Run: headless pygame with SDL's dummy video driver; simulated clock (each Clock.tick advances the game by its frame time, no real sleeping); random seed 0; keys injected as events and as key.get_pressed() state; no mouse input.
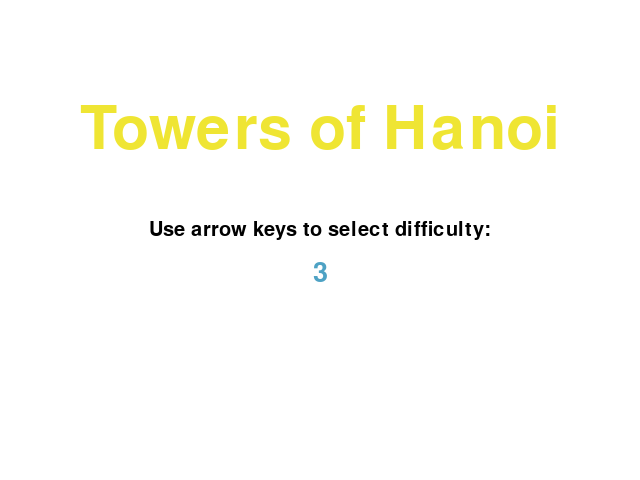
Frame 1 of 4 · flips 1–60 · no input
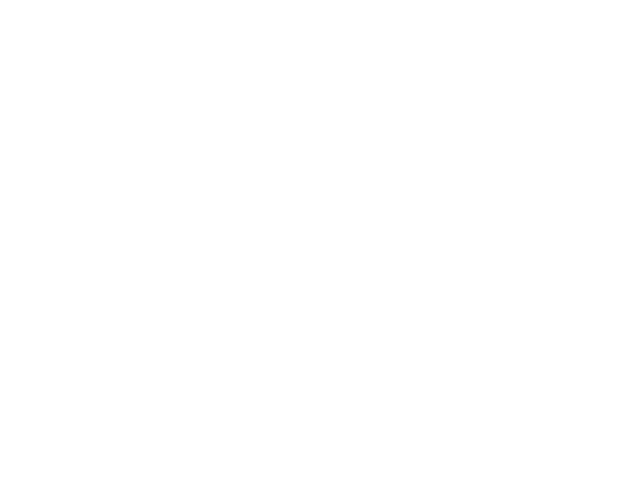
Frame 2 of 4 · flips 61–180 · tapped SPACE, RETURN · held RIGHT (→), D
Frame 3 of 4 · flips 181–300 · held DOWN (↓), S · screen unchanged from frame 2, image omitted
Frame 4 of 4 · flips 301–420 · held LEFT (←), A, UP (↑), W · screen unchanged from frame 3, image omitted

The pygame program that drew these frames:

import pygame

pygame.init()
pygame.display.set_caption("Towers of Hanoi")
screen = pygame.display.set_mode((640, 480))
clock = pygame.time.Clock()

game_done = False
framerate = 60

# game vars:
steps = 0
plates = 3

# colors:
white = (255, 255, 255)
black = (0, 0, 0)
red = (255, 0, 0)
gold = (239, 229, 51)
blue = (78,162,196)

def blit_text(screen, text, midtop, aa=True, font=None, font_name = None, size = None, color=(255,0,0)):
    if font is None:                                    # font option is provided to save memory if font is
        font = pygame.font.SysFont(font_name, size)     # already loaded and needs to be reused many times
    font_surface = font.render(text, aa, color)
    font_rect = font_surface.get_rect()
    font_rect.midtop = midtop
    screen.blit(font_surface, font_rect)

def menu_screen():  # to be called before starting actual game loop
    global screen, plates, game_done
    menu_done = False
    while not menu_done:  # every screen/scene/level has its own loop
        screen.fill(white)
        blit_text(screen, 'Towers of Hanoi', (320,100), font_name='sans serif', size=90, color=gold)
        blit_text(screen, 'Use arrow keys to select difficulty:', (320, 220), font_name='sans serif', size=30, color=black)
        blit_text(screen, str(plates), (320, 260), font_name='sans serif', size=40, color=blue)
        for event in pygame.event.get():
            if event.type==pygame.KEYDOWN:
                if event.key == pygame.K_RETURN:
                    menu_done = True
                if event.key in [pygame.K_RIGHT, pygame.K_UP]:
                    plates += 1
                    if plates > 10:
                        plates = 10
                if event.key in [pygame.K_LEFT, pygame.K_DOWN]:
                    plates -= 1
                    if plates < 1:
                        plates = 1
            if event.type == pygame.QUIT:
                menu_done = True
                game_done = True
        pygame.display.flip()
        clock.tick(60)

menu_screen()
# main game loop:
while not game_done:
    for event in pygame.event.get():
        if event.type == pygame.QUIT:
            done = True
        if event.type == pygame.KEYDOWN:
            if event.key == pygame.K_ESCAPE:
                done = True
    screen.fill(white)
    pygame.display.flip()
    clock.tick(framerate)
